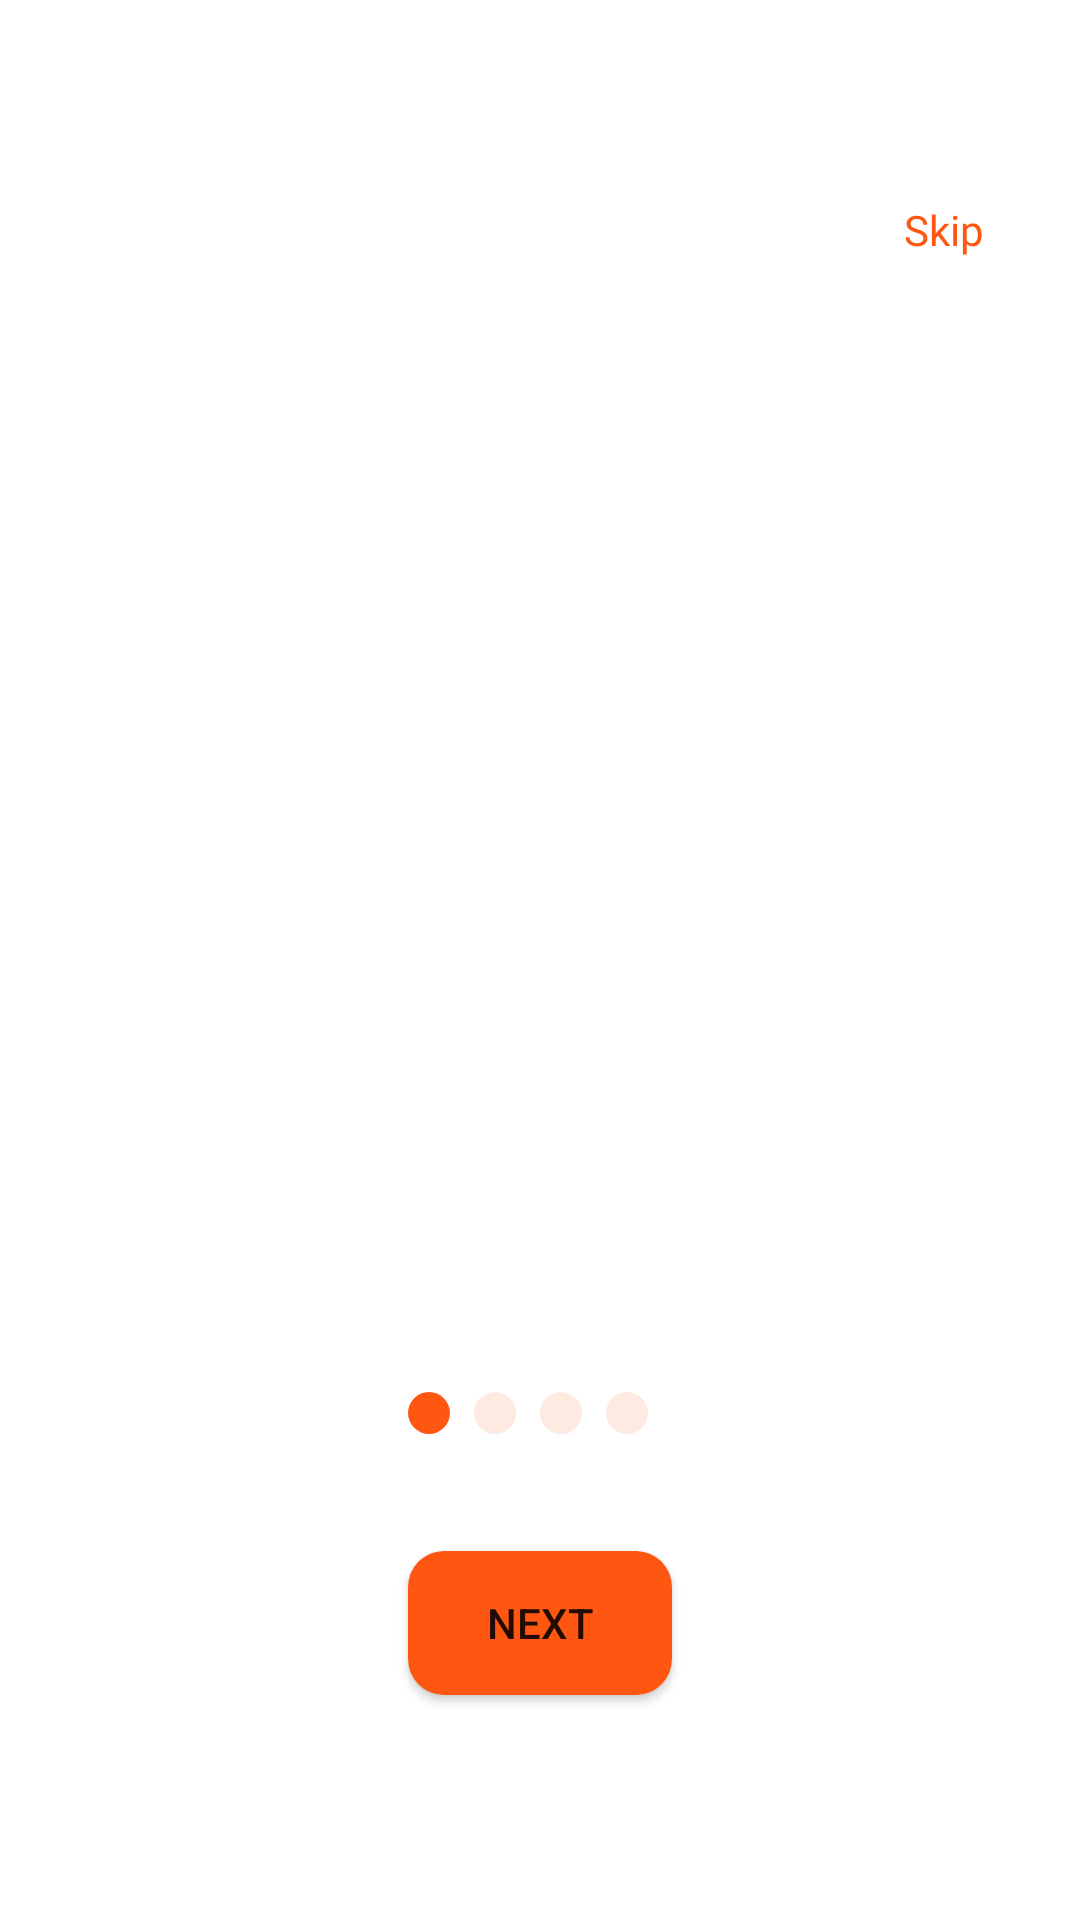

Layout XML and referenced resources for this Android screen:
<!-- AndroidManifest.xml: application theme Theme.MadCoffeeGo -->
<!-- res/layout/fragment_onboarding.xml -->
<?xml version="1.0" encoding="utf-8"?>
<androidx.constraintlayout.widget.ConstraintLayout xmlns:android="http://schemas.android.com/apk/res/android"
    xmlns:app="http://schemas.android.com/apk/res-auto"
    android:layout_width="match_parent"
    android:layout_height="match_parent"
    xmlns:tools="http://schemas.android.com/tools"
    android:padding="16dp"
    android:background="#ffffff"
    tools:context=".view.onboarding.OnboardingFragment">

    <TextView
        android:id="@+id/skip"
        android:layout_width="wrap_content"
        android:layout_height="wrap_content"
        android:layout_marginTop="51dp"
        android:layout_marginEnd="16dp"
        android:fontFamily="@font/roboto"
        android:text="@string/skip"
        android:textColor="#FF5712"
        android:textSize="14sp"
        app:layout_constraintEnd_toEndOf="parent"
        app:layout_constraintTop_toTopOf="parent" />

    <androidx.viewpager2.widget.ViewPager2
        android:id="@+id/on_boarding_view_pager"
        android:layout_width="0dp"
        android:layout_height="0dp"
        android:layout_marginStart="30dp"
        android:layout_marginTop="17dp"
        android:layout_marginEnd="30dp"
        android:layout_marginBottom="17dp"
        app:layout_constraintBottom_toTopOf="@+id/on_boarding_marker_container"
        app:layout_constraintEnd_toEndOf="parent"
        app:layout_constraintStart_toStartOf="parent"
        app:layout_constraintTop_toBottomOf="@+id/skip" />

    <LinearLayout
        android:id="@+id/on_boarding_marker_container"
        android:layout_width="match_parent"
        android:layout_height="wrap_content"
        android:layout_marginBottom="39dp"
        android:gravity="center_horizontal"
        android:orientation="horizontal"
        app:layout_constraintBottom_toTopOf="@+id/next"
        app:layout_constraintEnd_toEndOf="parent"
        app:layout_constraintStart_toStartOf="parent">

        <View
            android:id="@+id/on_boarding1"
            android:layout_width="14dp"
            android:layout_height="14dp"
            android:layout_marginEnd="8dp"
            android:background="@drawable/onboarding_on_circle" />

        <View
            android:id="@+id/on_boarding2"
            android:layout_width="14dp"
            android:layout_height="14dp"
            android:layout_marginEnd="8dp"
            android:background="@drawable/onboarding_off_circle" />

        <View
            android:id="@+id/on_boarding3"
            android:layout_width="14dp"
            android:layout_height="14dp"
            android:layout_marginEnd="8dp"
            android:background="@drawable/onboarding_off_circle" />

        <View
            android:id="@+id/on_boarding4"
            android:layout_width="14dp"
            android:layout_height="14dp"
            android:layout_marginEnd="8dp"
            android:background="@drawable/onboarding_off_circle" />
    </LinearLayout>

    <Button
        android:id="@+id/next"
        android:layout_width="wrap_content"
        android:layout_height="wrap_content"
        android:layout_marginBottom="59dp"
        android:background="@drawable/onboarding_button_selector"
        android:text="@string/next"
        app:layout_constraintBottom_toBottomOf="parent"
        app:layout_constraintEnd_toEndOf="parent"
        app:layout_constraintStart_toStartOf="parent" />
</androidx.constraintlayout.widget.ConstraintLayout>
<!-- resources referenced by this layout -->
<resources>
  <!-- drawable onboarding_button_selector (drawable) -->
  <?xml version="1.0" encoding="utf-8"?>
  <selector xmlns:android="http://schemas.android.com/apk/res/android">
      <item>
          <shape android:shape="rectangle">
              <solid android:color="#FF5712"/>
              <corners android:radius="12dp"/>
          </shape>
      </item>
  </selector>
  <!-- drawable onboarding_off_circle (drawable) -->
  <?xml version="1.0" encoding="utf-8"?>
  <shape xmlns:android="http://schemas.android.com/apk/res/android"
      android:shape="oval">
      <solid android:color="#20FF5712" />
  </shape>
  <!-- drawable onboarding_on_circle (drawable) -->
  <?xml version="1.0" encoding="utf-8"?>
  <shape xmlns:android="http://schemas.android.com/apk/res/android"
      android:shape="oval">
      <solid android:color="#FF5712" />
  </shape>
  <string name="next">Next</string>
  <string name="skip">Skip</string>
  <style name="Theme.MadCoffeeGo" parent="Theme.MaterialComponents.DayNight.NoActionBar">
          
          <item name="colorPrimary">#FF5712</item>
          <item name="colorPrimaryVariant">#FFD1BF</item>
          <item name="colorOnPrimary">@color/white</item>
          
          <item name="colorSecondary">@color/teal_200</item>
          <item name="colorSecondaryVariant">@color/teal_700</item>
          <item name="colorOnSecondary">@color/black</item>
          
          <item name="android:statusBarColor" tools:targetApi="l">?attr/colorPrimaryVariant</item>
          
      </style>
  <!-- not gathered from this repository: default colours our renderer supplied (Android Studio template values) -->
  <color name="teal_200">#FF03DAC5</color>
  <color name="teal_700">#FF018786</color>
  <color name="black">#FF000000</color>
  <color name="white">#FFFFFFFF</color>
</resources>
